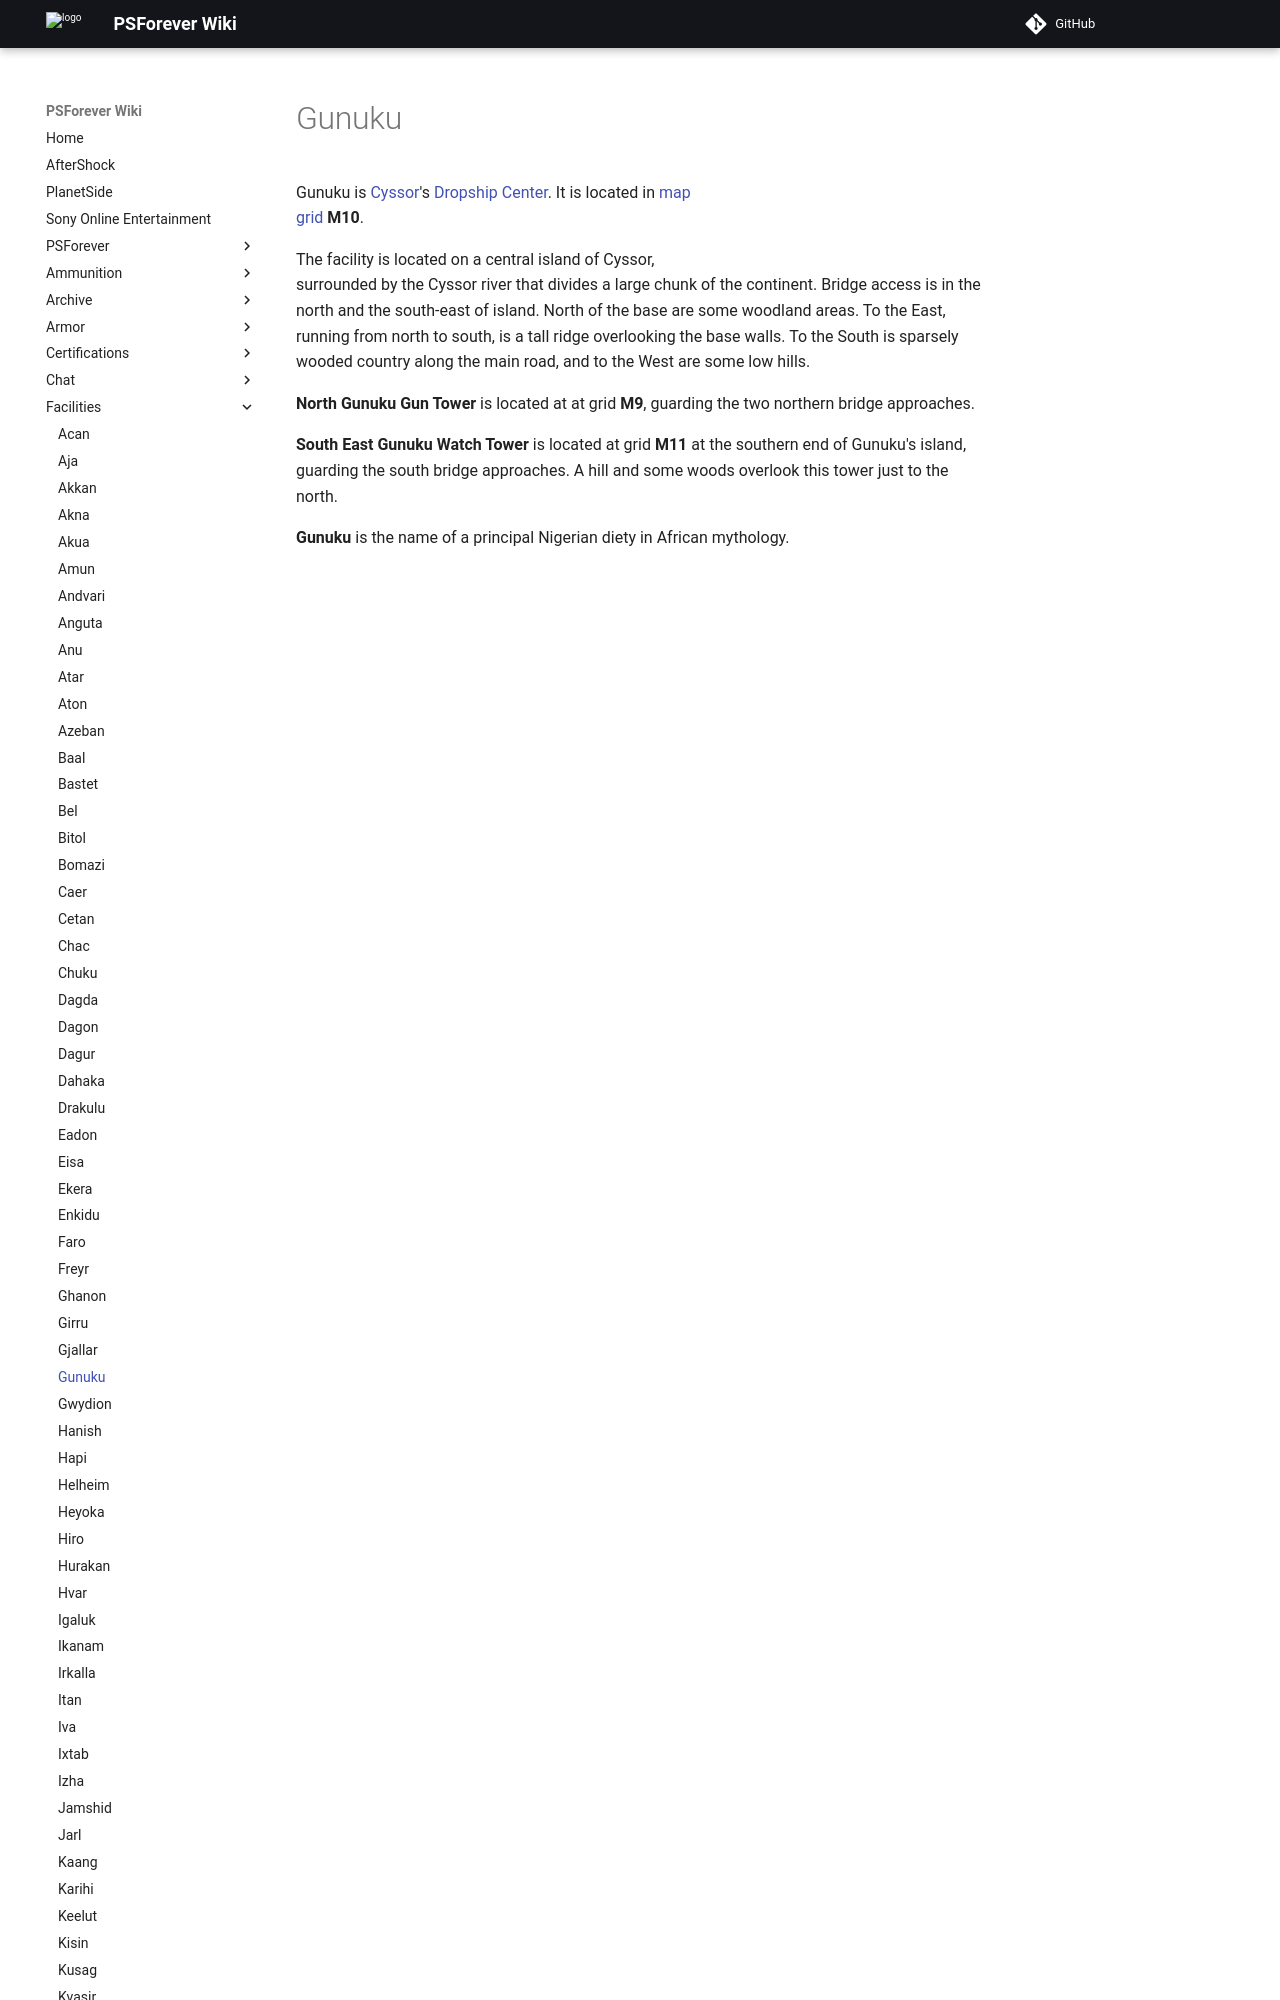

repository: psforever/wiki · page: facilities/Gunuku/index.html · generator: mkdocs

# Gunuku

![](../images/Gunuku.jpg){ class="figure" }

![](../images/Gunuku_map.jpg){ class="figure" }

Gunuku is [Cyssor](../locations/Cyssor.md)'s
[Dropship Center](../locations/Dropship_Center.md). It is located in
[map grid](../terminology/Map_grid.md) **M10**.
